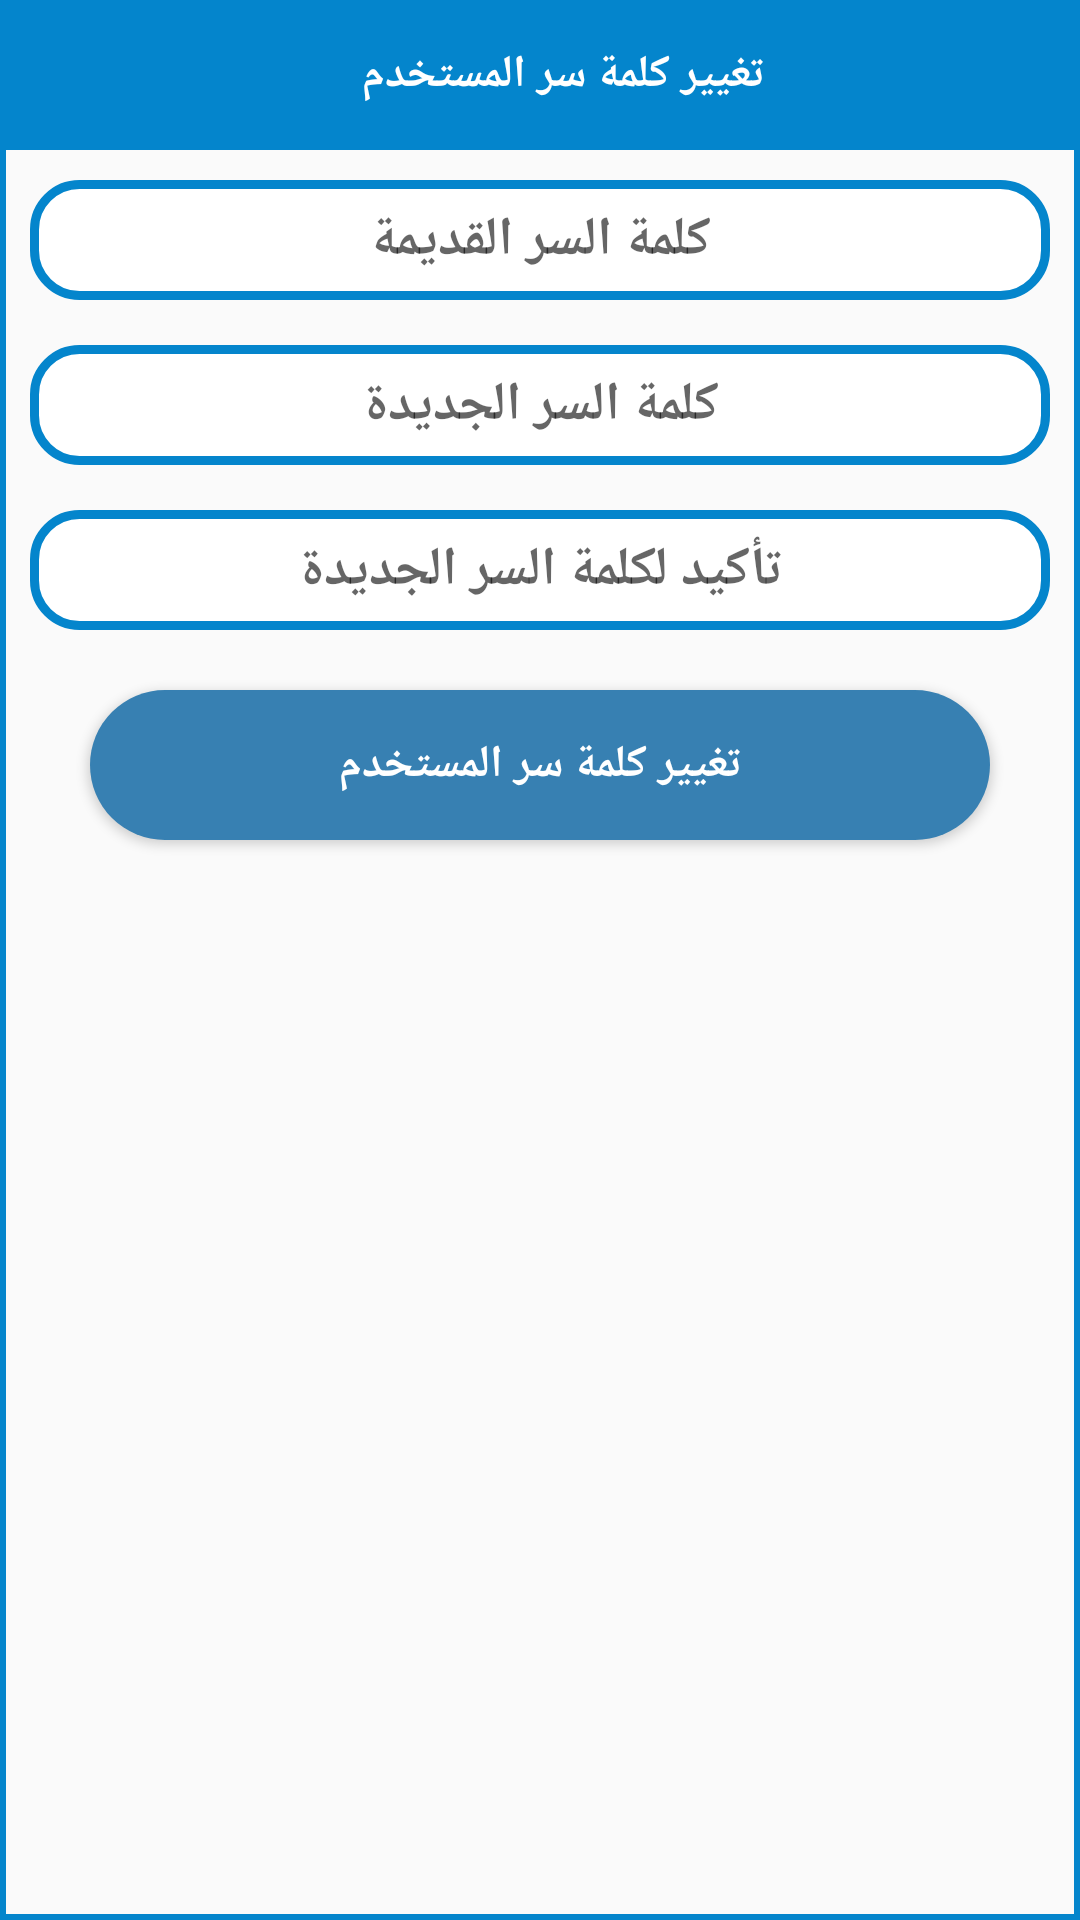

The Android layout XML behind this screen, and the referenced resources:
<!-- AndroidManifest.xml: application theme AppTheme -->
<!-- res/layout/dialog_change.xml -->
<?xml version="1.0" encoding="utf-8"?>
<RelativeLayout
    xmlns:android="http://schemas.android.com/apk/res/android"
    android:layout_width="match_parent"
    android:background="@drawable/shape"
    android:layout_height="wrap_content">

    <androidx.appcompat.widget.Toolbar
        android:layout_width="match_parent"
        android:id="@+id/tool"
        android:background="@color/colorPrimaryDark"
        android:layout_height="50dp">

        <RelativeLayout
            android:layout_width="match_parent"
            android:layout_height="match_parent">

            <TextView
                android:layout_width="wrap_content"
                android:layout_centerHorizontal="true"
                android:textSize="15dp"
                android:textStyle="bold"
                android:text="تغيير كلمة سر المستخدم"
                android:layout_marginTop="5dp"
                android:layout_marginBottom="5dp"
                android:layout_centerVertical="true"
                android:gravity="center"
                android:textColor="#ffffff"
                android:id="@+id/title"
                android:fontFamily="@font/ad_font"
                android:layout_height="wrap_content" />

        </RelativeLayout>

    </androidx.appcompat.widget.Toolbar>

    <EditText
        android:id="@+id/old"
        android:layout_width="match_parent"
        android:layout_height="40dp"
        android:layout_marginLeft="10dp"
        android:layout_marginTop="10dp"
        android:textDirection="ltr"
        android:layoutDirection="ltr"
        android:layout_below="@+id/tool"
        android:layout_marginRight="10dp"
        android:layout_marginBottom="5dp"
        android:background="@drawable/shapecw"
        android:digits="0123456789."
        android:fontFamily="@font/ad_font"
        android:gravity="center"
        android:hint="كلمة السر القديمة"
        android:inputType="textPassword"
        android:padding="1dp"
        android:textColor="#000000"
        android:textSize="18dp"
        android:textStyle="bold" />

    <EditText
        android:id="@+id/new1"
        android:layout_width="match_parent"
        android:layout_height="40dp"
        android:layout_marginLeft="10dp"
        android:layout_marginTop="10dp"
        android:textDirection="ltr"
        android:layoutDirection="ltr"
        android:layout_below="@+id/old"
        android:layout_marginRight="10dp"
        android:layout_marginBottom="5dp"
        android:background="@drawable/shapecw"
        android:digits="0123456789."
        android:fontFamily="@font/ad_font"
        android:gravity="center"
        android:hint="كلمة السر الجديدة"
        android:inputType="textPassword"
        android:padding="1dp"
        android:textColor="#000000"
        android:textSize="18dp"
        android:textStyle="bold" />

    <EditText
        android:id="@+id/new2"
        android:layout_width="match_parent"
        android:layout_height="40dp"
        android:layout_marginLeft="10dp"
        android:layout_marginTop="10dp"
        android:textDirection="ltr"
        android:layoutDirection="ltr"
        android:layout_below="@+id/new1"
        android:layout_marginRight="10dp"
        android:layout_marginBottom="5dp"
        android:background="@drawable/shapecw"
        android:digits="0123456789."
        android:fontFamily="@font/ad_font"
        android:gravity="center"
        android:hint="تأكيد لكلمة السر الجديدة"
        android:inputType="textPassword"
        android:padding="1dp"
        android:textColor="#000000"
        android:textSize="18dp"
        android:textStyle="bold" />

    <Button
        android:id="@+id/changePass2"
        android:layout_width="match_parent"
        android:layout_height="50dp"
        android:text="تغيير كلمة سر المستخدم"
        android:layout_gravity="center"
        android:textStyle="bold"
        android:layout_below="@+id/new2"
        android:layout_marginTop="15dp"
        android:background="@drawable/shape2"
        android:layout_marginBottom="15dp"
        android:layout_marginLeft="30dp"
        android:layout_marginRight="30dp"
        android:fontFamily="@font/ad_font"
        android:textColor="#ffffff"
        android:textSize="15dp"/>

</RelativeLayout>
<!-- resources referenced by this layout -->
<resources>
  <color name="colorPrimaryDark">#0485CC</color>
  <!-- drawable shape (drawable-v24) -->
  <?xml version="1.0" encoding="utf-8"?>
  <shape xmlns:android="http://schemas.android.com/apk/res/android">
          <stroke android:width="2dp"
              android:color="@color/colorPrimaryDark"/>
  
  </shape>
  <!-- drawable shape2 (drawable) -->
  <?xml version="1.0" encoding="utf-8"?>
  <shape xmlns:android="http://schemas.android.com/apk/res/android">
          <solid android:width="5dp"
              android:color="#3780b2"/>
  <corners android:radius="25dp" />
  
  </shape>
  <!-- drawable shapecw (drawable) -->
  <?xml version="1.0" encoding="utf-8"?>
  <shape xmlns:android="http://schemas.android.com/apk/res/android">
          <solid android:width="30dp"
              android:color="#ffffff"/>
  <corners android:radius="15dp" />
          <stroke android:width="3dp"
              android:color="@color/colorPrimaryDark"/>
  
  </shape>
  <style name="AppTheme" parent="Theme.AppCompat.Light.NoActionBar">
          
          <item name="colorPrimary">@color/colorPrimary</item>
          <item name="colorPrimaryDark">@color/colorPrimaryDark</item>
          <item name="colorAccent">@color/colorAccent</item>
          
          <item name="android:statusBarColor" tools:targetApi="l">?attr/colorPrimaryVariant</item>
          
      </style>
  <color name="colorPrimary">#0485CC</color>
  <color name="colorAccent">#0485CC</color>
</resources>
